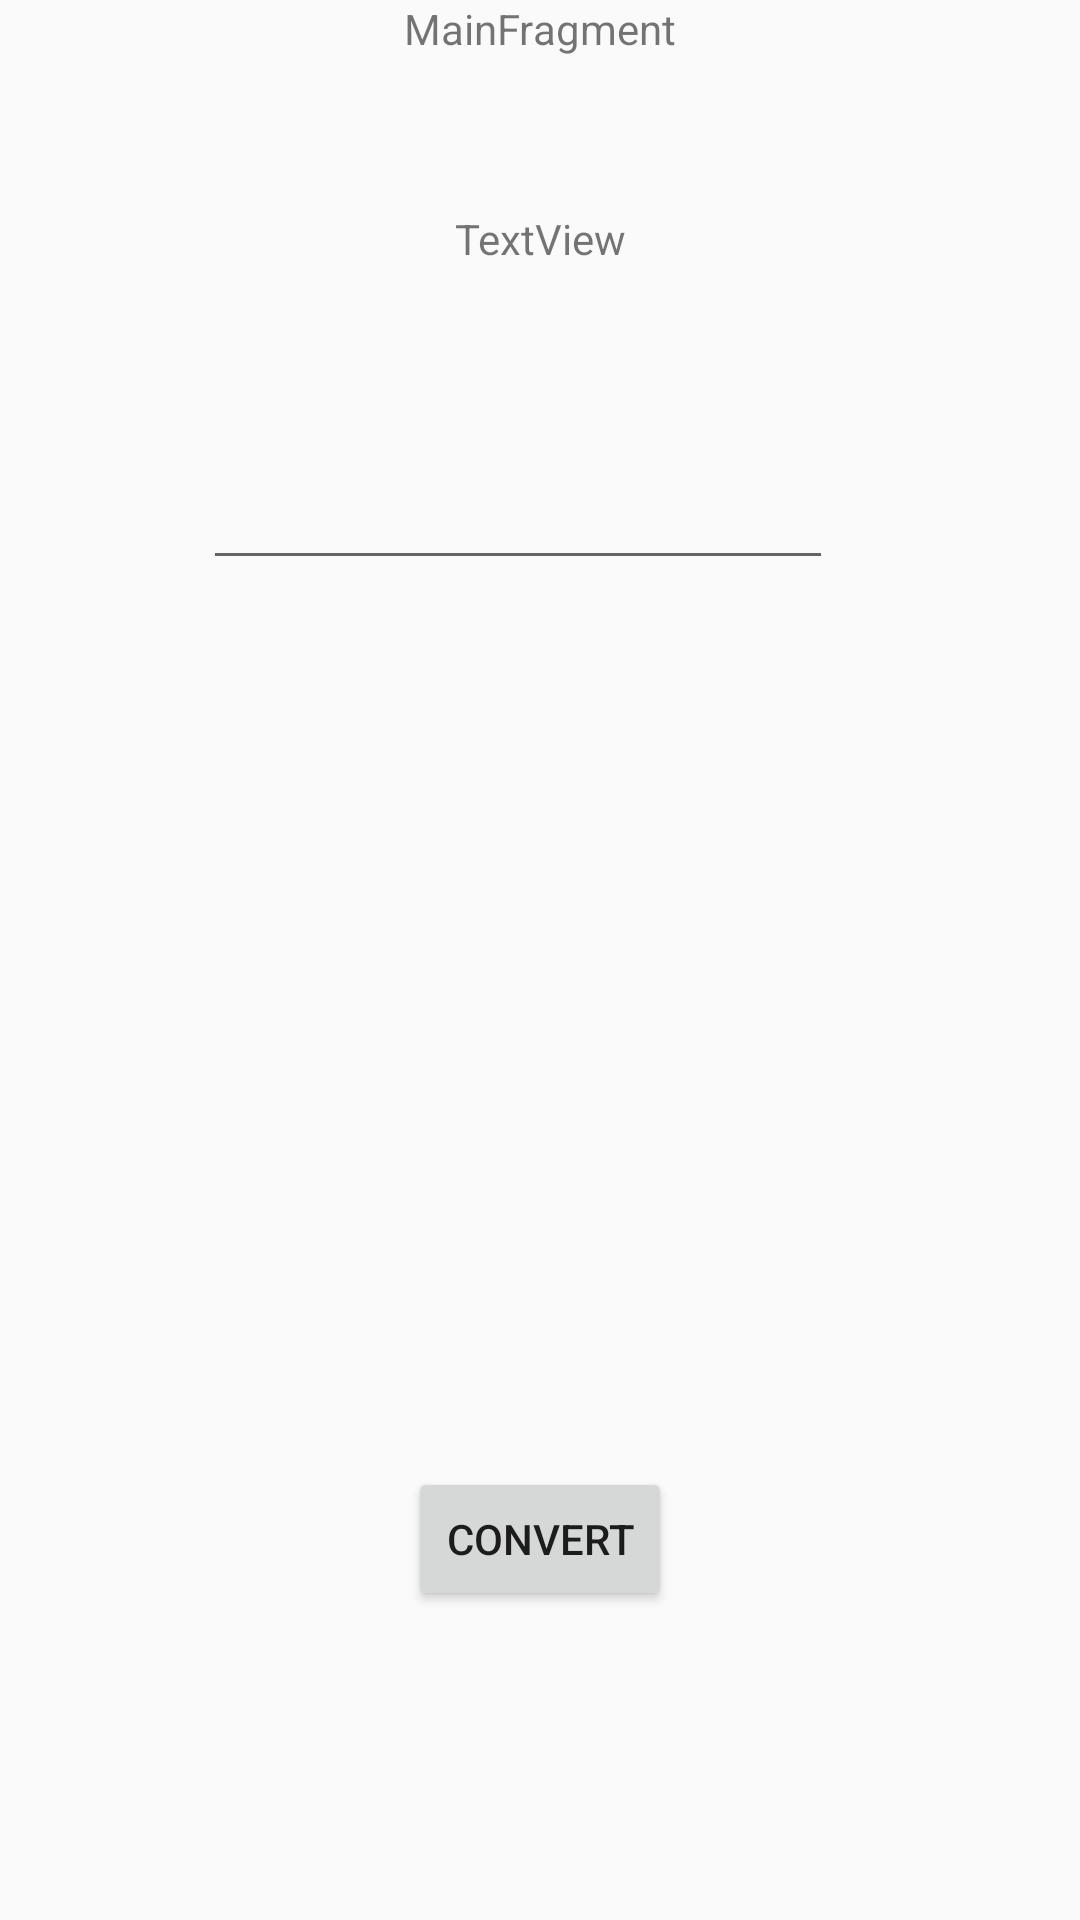

Here is an Android app screen rendered from its layout file. Give the layout XML and the strings, colors and styles it references.
<!-- AndroidManifest.xml: application theme AppTheme -->
<!-- res/layout/main_fragment.xml -->
<?xml version="1.0" encoding="utf-8"?>
<androidx.constraintlayout.widget.ConstraintLayout xmlns:android="http://schemas.android.com/apk/res/android"
    xmlns:app="http://schemas.android.com/apk/res-auto"
    xmlns:tools="http://schemas.android.com/tools"
    android:id="@+id/main"
    android:layout_width="match_parent"
    android:layout_height="match_parent"
    tools:layout_editor_absoluteY="81dp">

    <TextView
        android:id="@+id/message"
        android:layout_width="wrap_content"
        android:layout_height="wrap_content"
        android:layout_marginTop="39dp"
        android:text="MainFragment"
        app:layout_constraintEnd_toEndOf="parent"
        app:layout_constraintStart_toStartOf="parent"
        app:layout_constraintTop_toBottomOf="@+id/editText" />

    <TextView
        android:id="@+id/resultText"
        android:layout_width="wrap_content"
        android:layout_height="wrap_content"
        android:layout_marginTop="70dp"
        android:text="TextView"
        app:layout_constraintEnd_toEndOf="parent"
        app:layout_constraintStart_toStartOf="parent"
        app:layout_constraintTop_toTopOf="parent" />

    <Button
        android:id="@+id/convertButton"
        android:layout_width="wrap_content"
        android:layout_height="wrap_content"
        android:layout_marginBottom="103dp"
        android:text="Convert"
        app:layout_constraintBottom_toBottomOf="parent"
        app:layout_constraintEnd_toEndOf="parent"
        app:layout_constraintStart_toStartOf="parent" />

    <EditText
        android:id="@+id/dollarText"
        android:layout_width="wrap_content"
        android:layout_height="wrap_content"
        android:layout_marginStart="8dp"
        android:layout_marginTop="152dp"
        android:layout_marginEnd="74dp"
        android:ems="10"
        android:inputType="numberDecimal"
        app:layout_constraintEnd_toEndOf="parent"
        app:layout_constraintHorizontal_bias="0.879"
        app:layout_constraintStart_toStartOf="parent"
        app:layout_constraintTop_toTopOf="parent" />

</androidx.constraintlayout.widget.ConstraintLayout>
<!-- resources referenced by this layout -->
<resources>
  <style name="AppTheme" parent="Theme.AppCompat.Light.DarkActionBar">
          
          <item name="colorPrimary">@color/colorPrimary</item>
          <item name="colorPrimaryDark">@color/colorPrimaryDark</item>
          <item name="colorAccent">@color/colorAccent</item>
      </style>
  <color name="colorPrimary">#263237</color>
  <color name="colorPrimaryDark">#1e282d</color>
  <color name="colorAccent">#1e282d</color>
</resources>
